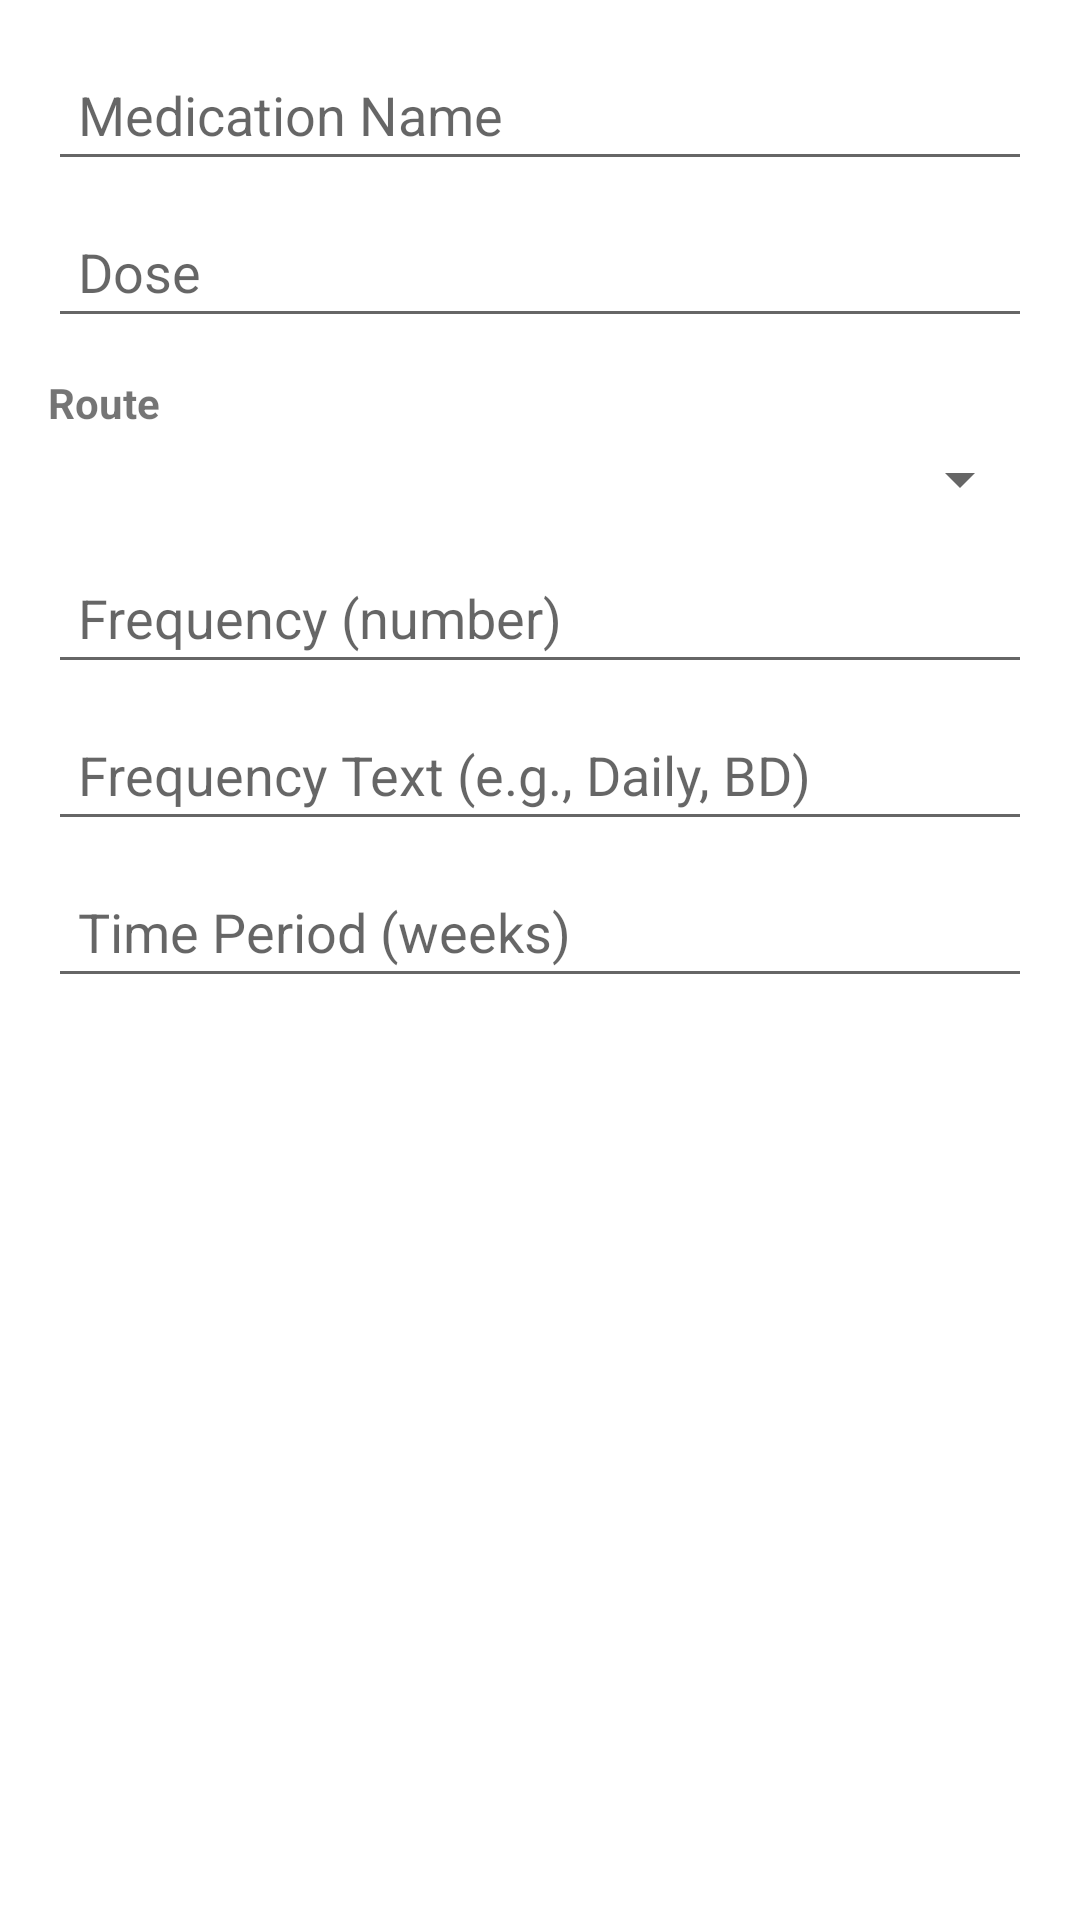

Reconstruct the res/layout file that produces this screen, plus the resources it refers to.
<!-- AndroidManifest.xml: application theme Theme.MyJoints -->
<!-- res/layout/dialog_add_treatment.xml -->
<?xml version="1.0" encoding="utf-8"?>
<ScrollView xmlns:android="http://schemas.android.com/apk/res/android"
    android:layout_width="match_parent"
    android:layout_height="wrap_content"
    android:fillViewport="true"
    android:padding="16dp">

    <LinearLayout
        android:layout_width="match_parent"
        android:layout_height="wrap_content"
        android:orientation="vertical">

        
        <EditText
            android:id="@+id/etMedicationName"
            android:layout_width="match_parent"
            android:layout_height="wrap_content"
            android:hint="Medication Name"
            android:inputType="textCapWords"
            android:padding="10dp"
            android:layout_marginBottom="8dp"/>

        
        <EditText
            android:id="@+id/etDose"
            android:layout_width="match_parent"
            android:layout_height="wrap_content"
            android:hint="Dose"
            android:inputType="text"
            android:padding="10dp"
            android:layout_marginBottom="8dp"/>

        
        <TextView
            android:layout_width="match_parent"
            android:layout_height="wrap_content"
            android:text="Route"
            android:textStyle="bold"
            android:layout_marginTop="4dp"
            android:layout_marginBottom="4dp"/>

        <Spinner
            android:id="@+id/spinnerRoute"
            android:layout_width="match_parent"
            android:layout_height="wrap_content"
            android:layout_marginBottom="12dp"/>

        
        <EditText
            android:id="@+id/etFrequencyNumber"
            android:layout_width="match_parent"
            android:layout_height="wrap_content"
            android:hint="Frequency (number)"
            android:inputType="number"
            android:padding="10dp"
            android:layout_marginBottom="8dp"/>

        
        <EditText
            android:id="@+id/etFrequencyText"
            android:layout_width="match_parent"
            android:layout_height="wrap_content"
            android:hint="Frequency Text (e.g., Daily, BD)"
            android:inputType="text"
            android:padding="10dp"
            android:layout_marginBottom="8dp"/>

        
        <EditText
            android:id="@+id/etTimePeriodWeeks"
            android:layout_width="match_parent"
            android:layout_height="wrap_content"
            android:hint="Time Period (weeks)"
            android:inputType="number"
            android:padding="10dp"
            android:layout_marginBottom="8dp"/>

    </LinearLayout>
</ScrollView>
<!-- resources referenced by this layout -->
<resources>
  <style name="Theme.MyJoints" parent="Theme.MaterialComponents.DayNight.NoActionBar">
  
          
          <item name="colorPrimary">@color/purple_500</item>
          <item name="colorPrimaryVariant">@color/purple_700</item>
          <item name="colorOnPrimary">@color/white</item>
  
          
          <item name="colorSecondary">@color/teal_200</item>
          <item name="colorSecondaryVariant">@color/teal_700</item>
          <item name="colorOnSecondary">@color/black</item>
  
          
          <item name="android:statusBarColor">?attr/colorPrimaryVariant</item>
  
      </style>
  <!-- not gathered from this repository: default colours our renderer supplied (Android Studio template values) -->
  <color name="purple_500">#FF6200EE</color>
  <color name="purple_700">#FF3700B3</color>
  <color name="teal_200">#FF03DAC5</color>
  <color name="teal_700">#FF018786</color>
  <color name="black">#FF000000</color>
  <color name="white">#FFFFFFFF</color>
</resources>
